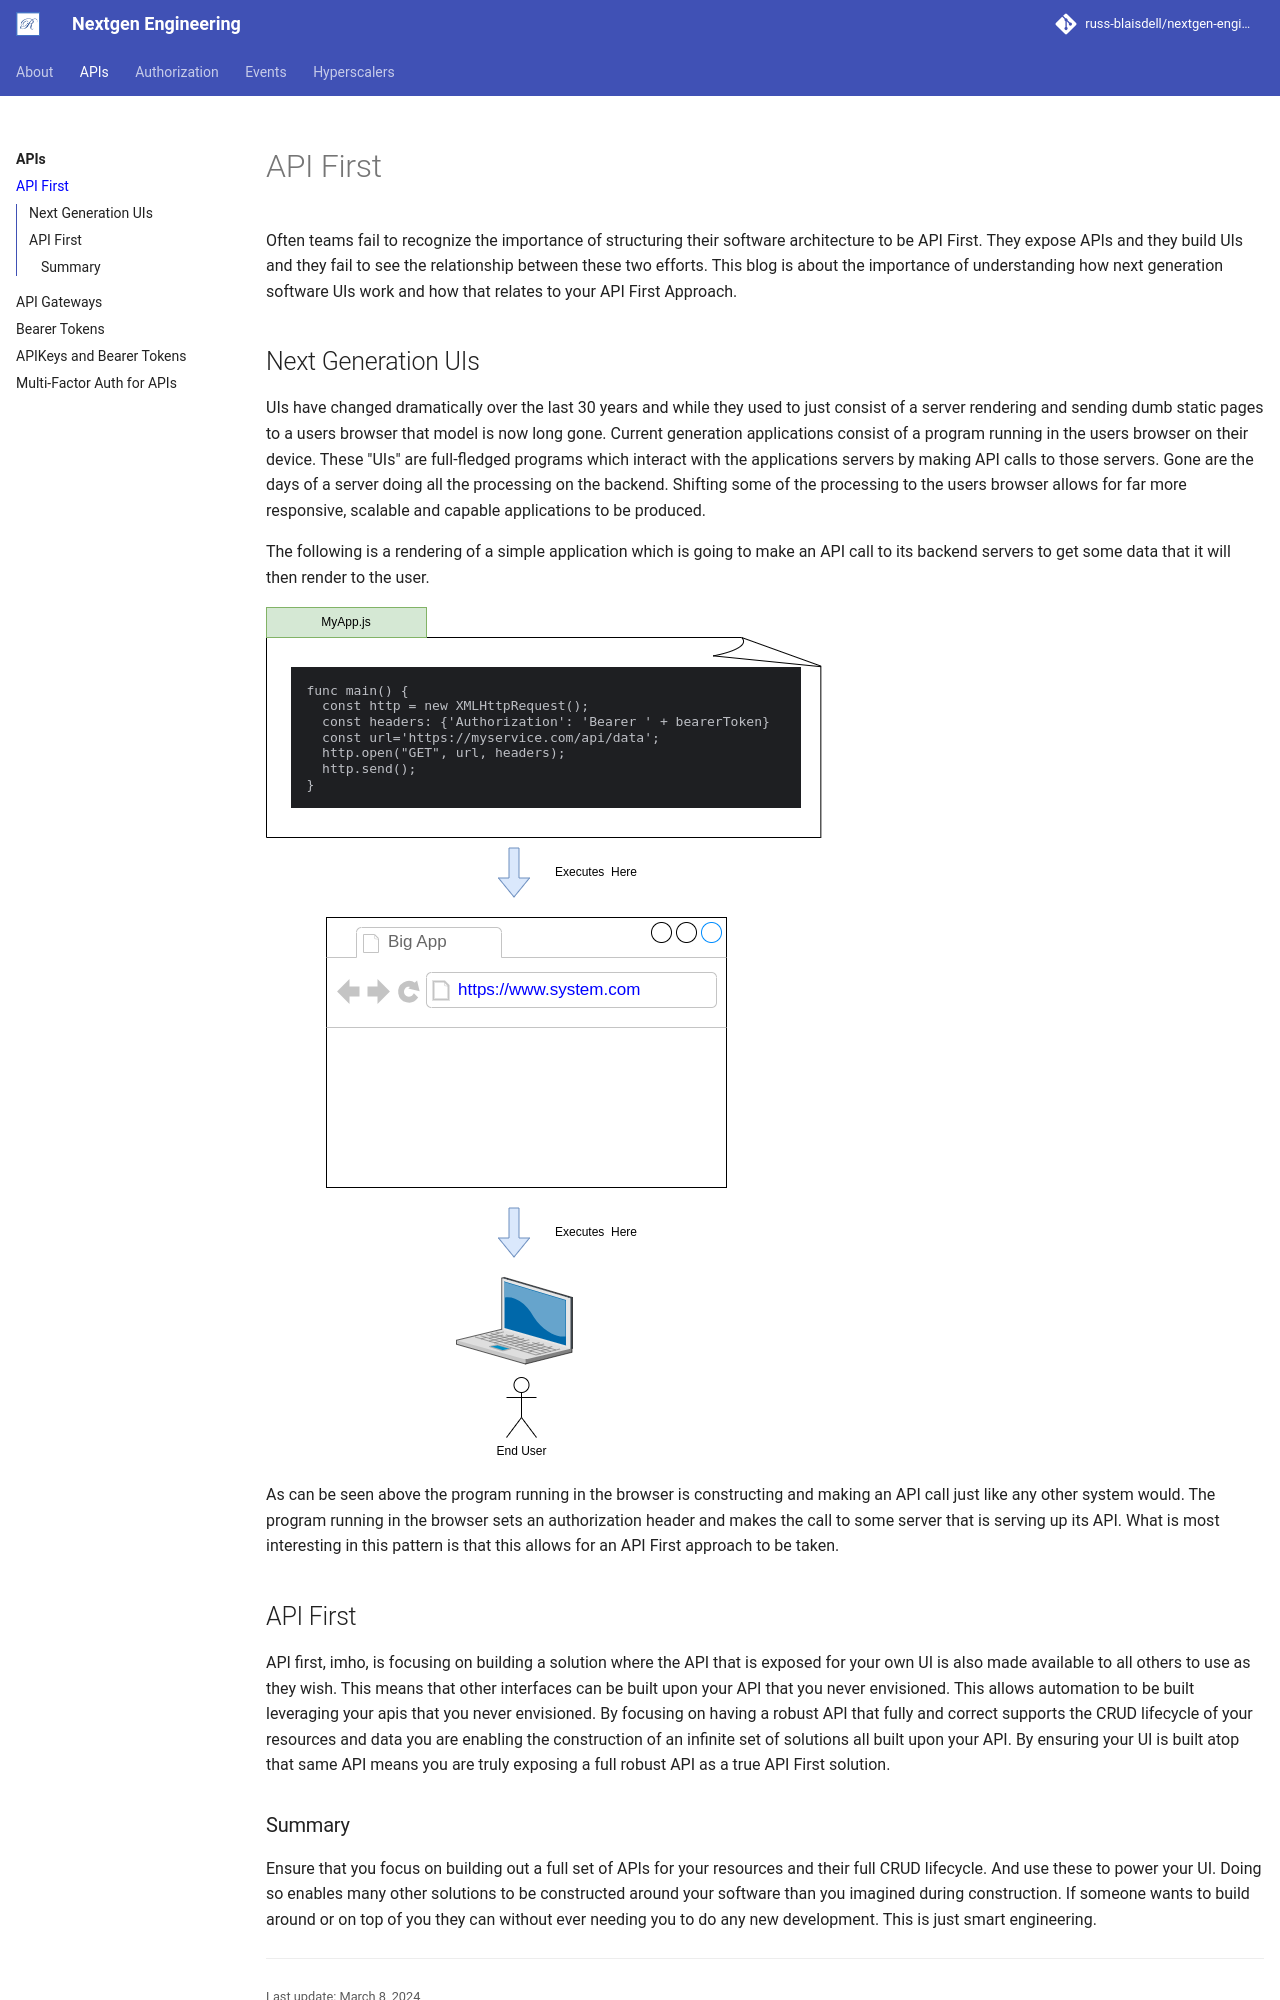

repository: russ-blaisdell/nextgen-engineering · page: bearer-token/api-first/index.html · generator: mkdocs

# API First

  Often teams fail to recognize the importance of structuring their software architecture to be API First.  They expose APIs and they build UIs and they fail to see the relationship between these two efforts.
This blog is about the importance of understanding how next generation software UIs work and how that relates to your API First Approach.

## Next Generation UIs
  UIs have changed dramatically over the last 30 years and while they used to just consist of a server rendering and sending dumb static pages to a users browser that model is now long gone.  Current generation 
applications consist of a program running in the users browser on their device.  These "UIs" are full-fledged programs which interact with the applications servers by making API
calls to those servers.  Gone are the days of a server doing all the processing on the backend.  Shifting some of the processing to the users browser allows for far more responsive, scalable and capable applications to be produced.

  The following is a rendering of a simple application which is going to make an API call to its backend servers to get some data that it will then render to the user.

  
![Bearer Token Auth Pattern](../images/bearertoken/UI-Bearer-Token-Auth.png)


  As can be seen above the program running in the browser is constructing and making an API call just like any other system would.  The program running in the browser sets an authorization header and makes the call to 
some server that is serving up its API.  What is most interesting in this pattern is that this allows for an API First approach to be taken.  
  

## API First
  API first, imho, is focusing on building a solution where the API that is exposed for your own UI is also made available to all others to use as they wish.  This means that other interfaces can be built upon your API
that you never envisioned.  This allows automation to be built leveraging your apis that you never envisioned.  By focusing on having a robust API that fully and correct supports the CRUD lifecycle of your
resources and data you are enabling the construction of an infinite set of solutions all built upon your API.  By ensuring your UI is built atop that same API means you are truly exposing a full robust API as a true API
First solution.
